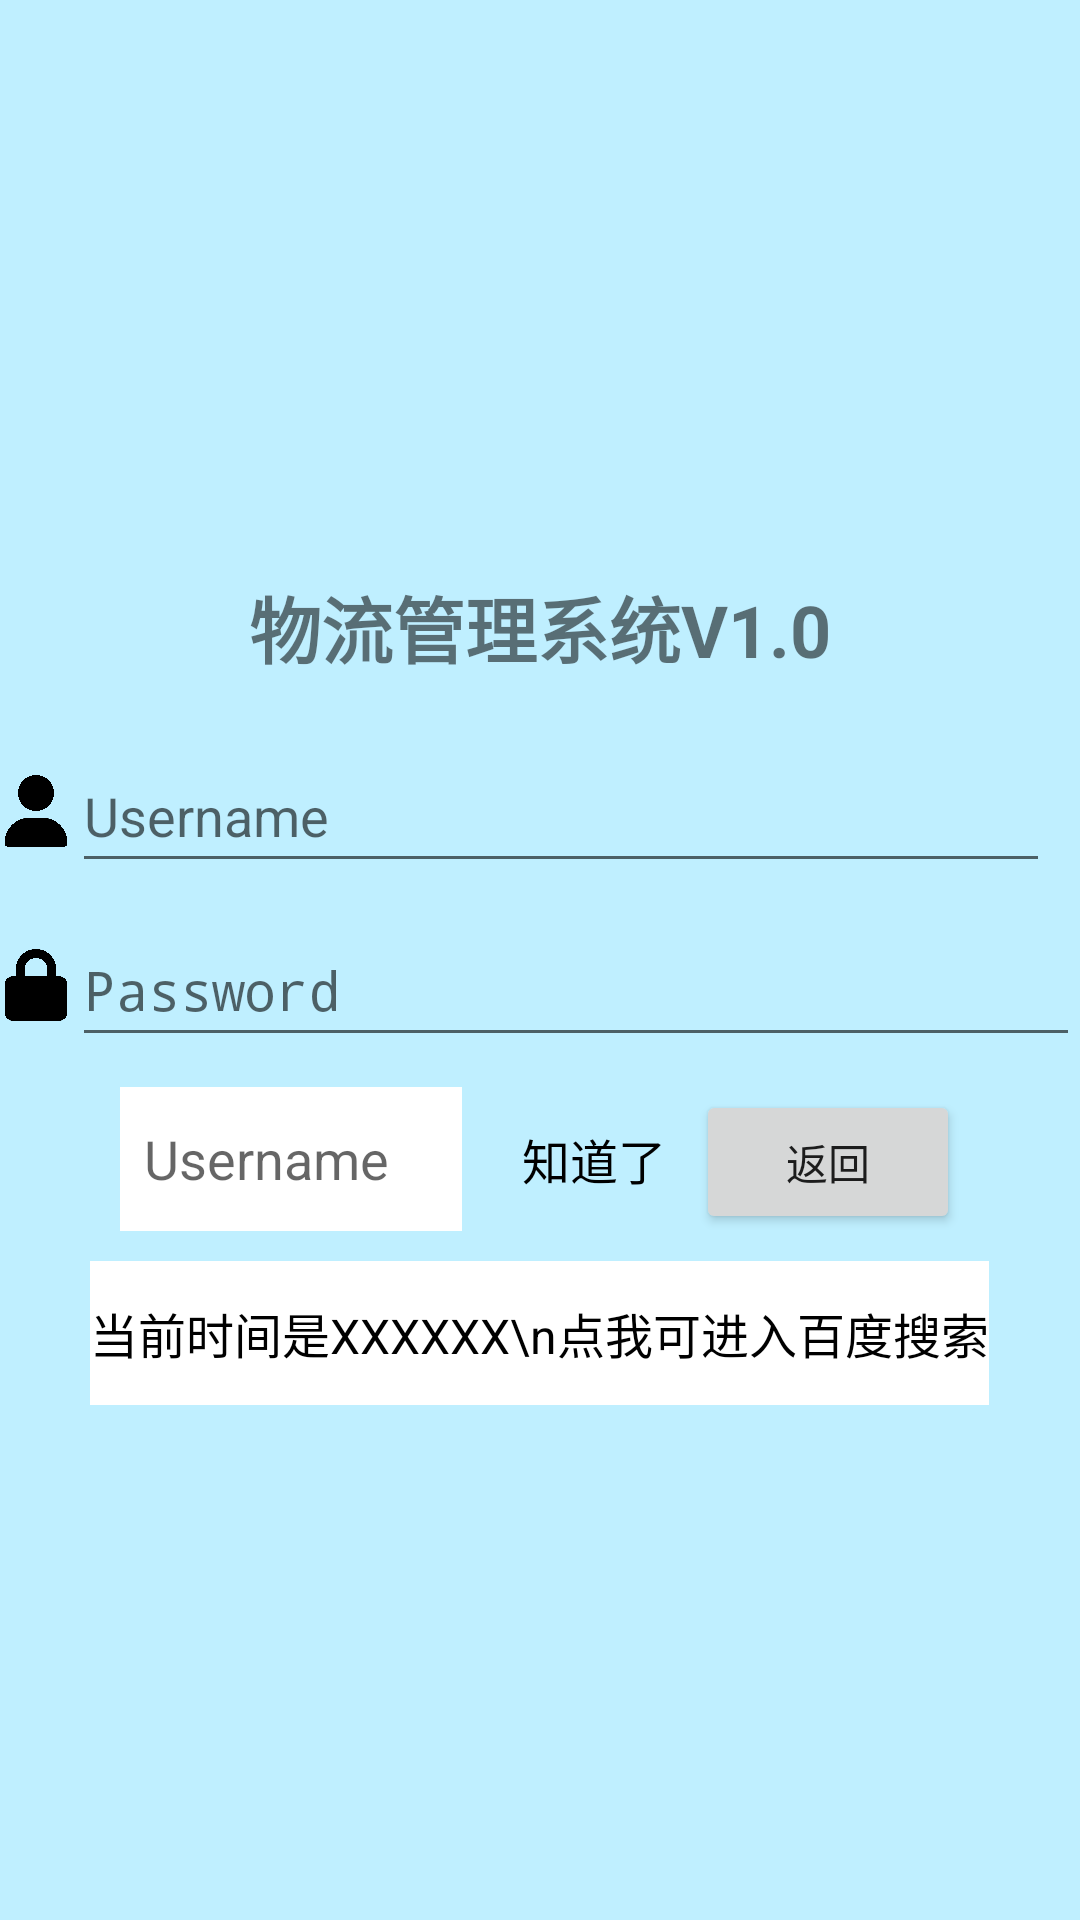

Reconstruct the res/layout file that produces this screen, plus the resources it refers to.
<!-- AndroidManifest.xml: application theme Theme.HomeWorkA1 -->
<!-- res/layout/second_layout.xml -->
<?xml version="1.0" encoding="utf-8"?>
<LinearLayout xmlns:android="http://schemas.android.com/apk/res/android"
    android:layout_width="match_parent"
    android:layout_height="match_parent"
    android:orientation="vertical"
    android:background="#BFEFFF"
    android:gravity="center">

    <TextView
        android:layout_width="wrap_content"
        android:layout_height="wrap_content"
        android:text="物流管理系统V1.0"
        android:textSize="24sp"
        android:textStyle="bold"
        android:layout_marginTop="20dp" />

    <LinearLayout
        android:layout_width="match_parent"
        android:layout_height="wrap_content"
        android:orientation="horizontal"
        android:layout_marginTop="20dp"
        android:gravity="center_vertical">

        <ImageView
            android:layout_width="24dp"
            android:layout_height="24dp"
            android:src="@drawable/user"
            android:contentDescription="TODO" />

        <EditText
            android:id="@+id/username_input"
            android:layout_width="0dp"
            android:layout_height="48dp"
            android:layout_marginRight="10dp"
            android:layout_weight="1"
            android:autofillHints=""
            android:hint="Username" />

    </LinearLayout>

    <LinearLayout
        android:layout_width="match_parent"
        android:layout_height="wrap_content"
        android:orientation="horizontal"
        android:layout_marginTop="10dp"
        android:gravity="center_vertical">

        <ImageView
            android:layout_width="24dp"
            android:layout_height="24dp"
            android:src="@drawable/lock"/>

        <EditText
            android:id="@+id/password_input"
            android:layout_width="0dp"
            android:layout_height="48dp"
            android:layout_weight="1"
            android:hint="Password"
            android:inputType="textPassword"/>

    </LinearLayout>

    <LinearLayout
        android:layout_width="match_parent"
        android:layout_height="wrap_content"
        android:orientation="horizontal"
        android:layout_marginTop="10dp">

        <EditText
            android:id="@+id/username_show"
            android:layout_width="122dp"
            android:layout_height="48dp"
            android:layout_marginLeft="40dp"
            android:layout_marginRight="10dp"
            android:layout_weight="1"
            android:background="#FFFFFF"
            android:enabled="false"
            android:hint="Username"
            android:padding="8dp"
            android:textColor="#000000" />

        <TextView
            android:layout_width="wrap_content"
            android:layout_height="wrap_content"
            android:layout_marginLeft="10dp"
            android:layout_marginRight="10dp"
            android:text="知道了"
            android:textColor="#000000"
            android:textSize="16sp" />

        <Button
            android:id="@+id/back_button"
            android:layout_width="wrap_content"
            android:layout_height="wrap_content"
            android:layout_marginEnd="40dp"
            android:layout_marginRight="10dp"
            android:padding="8dp"
            android:text="返回" />

    </LinearLayout>

    <TextView
        android:id="@+id/time_text"
        android:layout_width="wrap_content"
        android:layout_height="48dp"
        android:layout_marginTop="10dp"
        android:background="#FFFFFF"
        android:gravity="center"
        android:text="当前时间是XXXXXX\n点我可进入百度搜索"
        android:textColor="#000000"
        android:textSize="16sp" />

</LinearLayout>
<!-- resources referenced by this layout -->
<resources>
  <!-- drawable lock: png bitmap (drawable, 37604 bytes) -->
  <!-- drawable user: png bitmap (drawable, 42458 bytes) -->
  <style name="Theme.HomeWorkA1" parent="android:Theme.Material.Light.NoActionBar" />
</resources>
